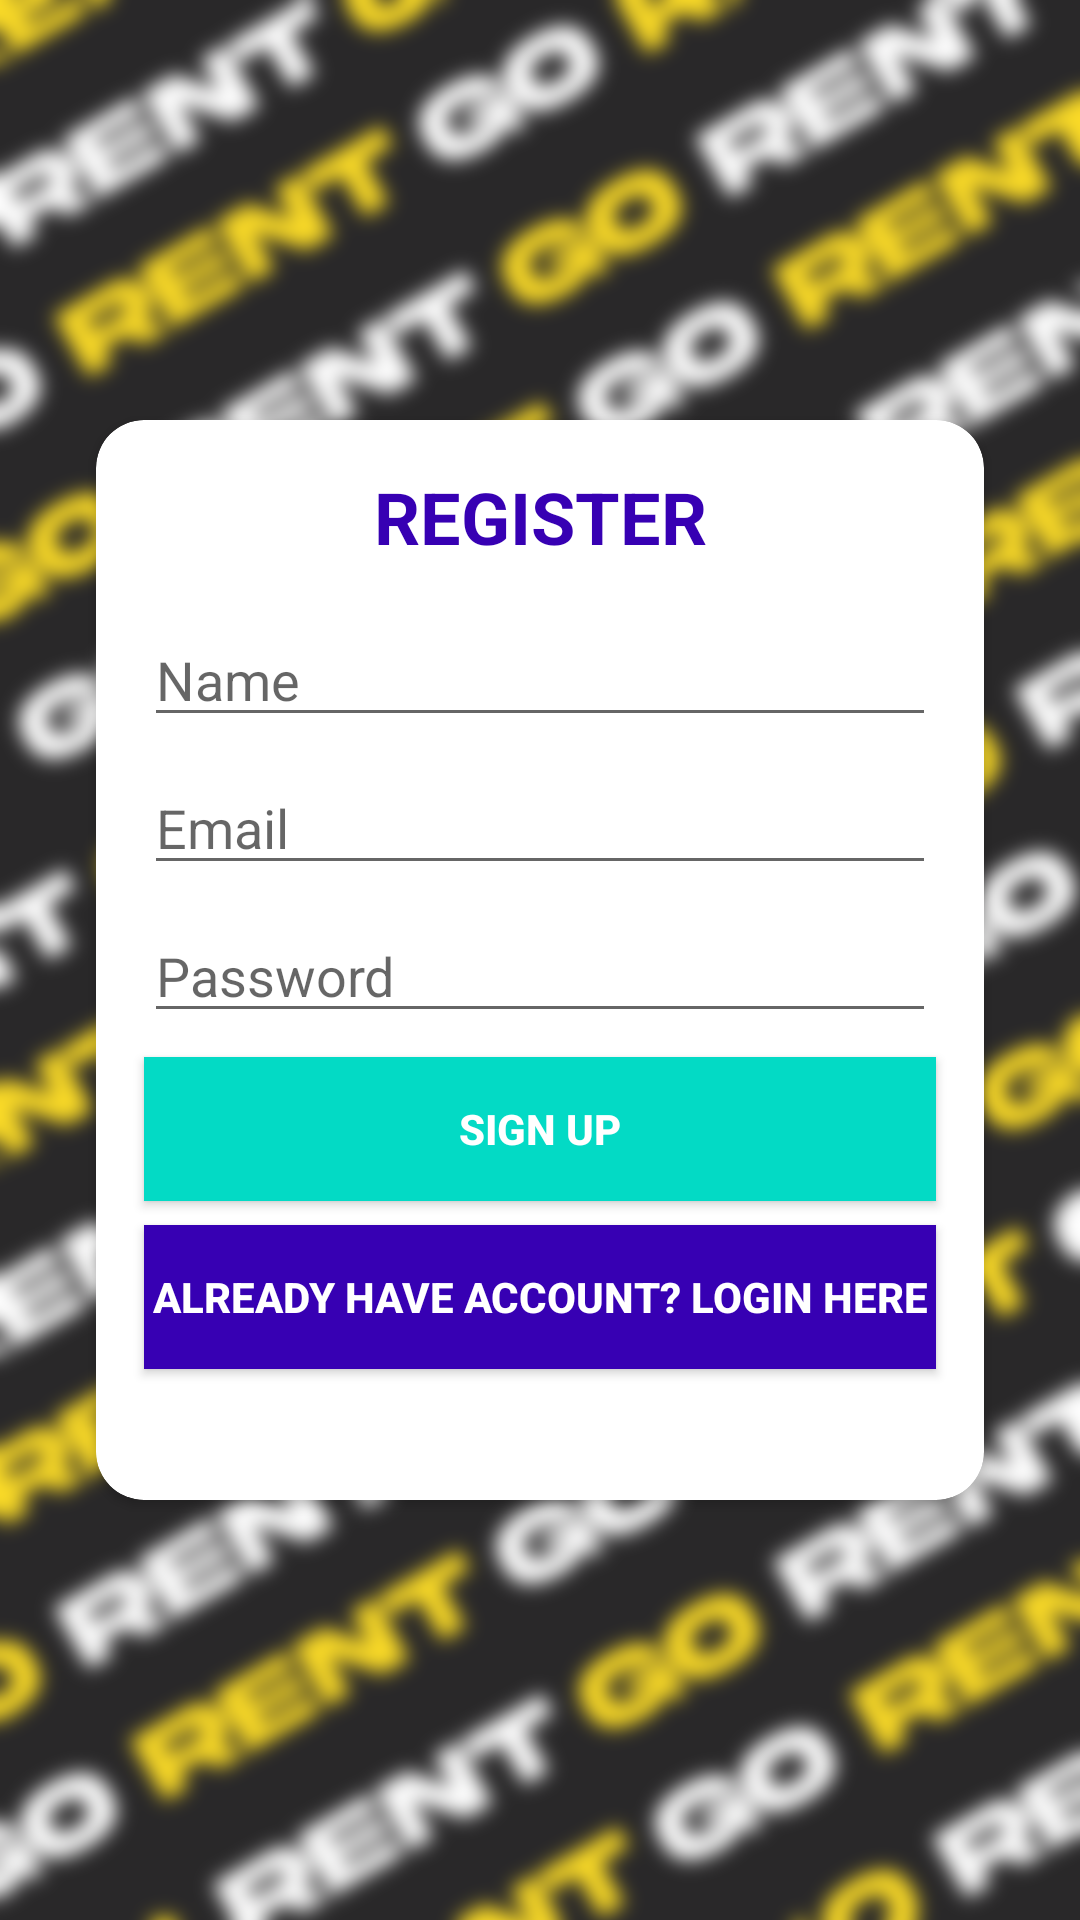

Here is an Android app screen rendered from its layout file. Give the layout XML and the strings, colors and styles it references.
<!-- AndroidManifest.xml: application theme Theme.GoRentApps -->
<!-- res/layout/activity_registration.xml -->
<?xml version="1.0" encoding="utf-8"?>
<androidx.constraintlayout.widget.ConstraintLayout xmlns:android="http://schemas.android.com/apk/res/android"
    xmlns:app="http://schemas.android.com/apk/res-auto"
    xmlns:tools="http://schemas.android.com/tools"
    android:layout_width="match_parent"
    android:layout_height="match_parent"
    android:background="@drawable/bg_login"
    tools:context=".RegistrationActivity">

    <androidx.cardview.widget.CardView
        android:id="@+id/cardView"
        android:layout_width="0dp"
        android:layout_height="360dp"
        android:layout_marginStart="32dp"
        android:layout_marginEnd="32dp"
        app:cardCornerRadius="16dp"
        app:layout_constraintBottom_toBottomOf="parent"
        app:layout_constraintEnd_toEndOf="parent"
        app:layout_constraintStart_toStartOf="parent"
        app:layout_constraintTop_toTopOf="parent">

        <androidx.constraintlayout.widget.ConstraintLayout
            android:layout_width="match_parent"
            android:layout_height="360dp">

            <EditText
                android:id="@+id/edt_name"
                android:layout_width="0dp"
                android:layout_height="wrap_content"
                android:layout_marginStart="16dp"
                android:layout_marginTop="16dp"
                android:layout_marginEnd="16dp"
                android:autofillHints="@string/name"
                android:ems="10"
                android:hint="@string/name"
                android:inputType="textPersonName"
                android:textColor="@color/purple_200"
                app:layout_constraintEnd_toEndOf="parent"
                app:layout_constraintHorizontal_bias="0.0"
                app:layout_constraintStart_toStartOf="parent"

                app:layout_constraintTop_toBottomOf="@+id/textView" />

            <EditText
                android:id="@id/edt_email"
                android:layout_width="0dp"
                android:layout_height="wrap_content"
                android:layout_marginTop="8dp"
                android:autofillHints="@string/email"
                android:ems="10"
                android:hint="@string/email"
                android:inputType="textEmailAddress"
                app:layout_constraintEnd_toEndOf="@+id/edt_name"
                app:layout_constraintStart_toStartOf="@+id/edt_name"
                app:layout_constraintTop_toBottomOf="@+id/edt_name" />

            <TextView
                android:id="@+id/textView"
                android:layout_width="wrap_content"
                android:layout_height="wrap_content"
                android:layout_marginTop="16dp"
                android:text="@string/register"
                android:textColor="@color/design_default_color_primary_dark"
                android:textSize="24sp"
                android:textStyle="bold"
                app:layout_constraintEnd_toEndOf="parent"
                app:layout_constraintStart_toStartOf="parent"
                app:layout_constraintTop_toTopOf="parent" />

            <EditText
                android:id="@id/edt_password"
                android:layout_width="0dp"
                android:layout_height="wrap_content"
                android:layout_marginTop="8dp"
                android:autofillHints="@string/password"
                android:ems="10"
                android:hint="@string/password"
                android:inputType="textPassword"
                app:layout_constraintEnd_toEndOf="@+id/edt_email"
                app:layout_constraintStart_toStartOf="@+id/edt_email"
                app:layout_constraintTop_toBottomOf="@+id/edt_email" />

            <Button
                android:id="@+id/btnRegistration"
                android:layout_width="0dp"
                android:layout_height="wrap_content"
                android:layout_marginTop="8dp"
                android:background="@color/teal_200"
                android:backgroundTint="@color/teal_200"
                android:text="@string/sign_up"
                android:textColor="#FFFFFF"
                android:textColorHighlight="#FF9800"
                android:textColorLink="#FF9800"
                android:textStyle="bold"
                app:layout_constraintEnd_toEndOf="@+id/edt_password"
                app:layout_constraintStart_toStartOf="@+id/edt_password"
                app:layout_constraintTop_toBottomOf="@+id/edt_password" />

            <Button
                android:id="@+id/btn_login_here"
                android:layout_width="0dp"
                android:layout_height="wrap_content"
                android:layout_marginTop="8dp"
                android:background="@color/purple_700"
                android:text="@string/already_haveaccount"
                android:textColor="#FFFFFF"
                android:textStyle="bold"
                app:layout_constraintEnd_toEndOf="@id/btnRegistration"
                app:layout_constraintStart_toStartOf="@id/btnRegistration"
                app:layout_constraintTop_toBottomOf="@id/btnRegistration" />
        </androidx.constraintlayout.widget.ConstraintLayout>
    </androidx.cardview.widget.CardView>
</androidx.constraintlayout.widget.ConstraintLayout>
<!-- resources referenced by this layout -->
<resources>
  <!-- drawable bg_login: png bitmap (drawable, 878071 bytes) -->
  <string name="already_haveaccount">ALREADY HAVE ACCOUNT? LOGIN HERE</string>
  <string name="email">Email</string>
  <string name="name">Name</string>
  <string name="password">Password</string>
  <string name="register">REGISTER</string>
  <string name="sign_up">SIGN UP</string>
  <style name="Theme.GoRentApps" parent="Theme.MaterialComponents.DayNight.DarkActionBar">
          
          <item name="colorPrimary">@color/purple_500</item>
          <item name="colorPrimaryVariant">@color/purple_700</item>
          <item name="colorOnPrimary">@color/white</item>
          
          <item name="colorSecondary">@color/teal_200</item>
          <item name="colorSecondaryVariant">@color/teal_700</item>
          <item name="colorOnSecondary">@color/black</item>
          
          <item name="android:statusBarColor" tools:targetApi="l">?attr/colorPrimaryVariant</item>
          
      </style>
  <!-- not gathered from this repository: default colours our renderer supplied (Android Studio template values) -->
  <color name="purple_200">#FFBB86FC</color>
  <color name="purple_500">#FF6200EE</color>
  <color name="purple_700">#FF3700B3</color>
  <color name="teal_200">#FF03DAC5</color>
  <color name="teal_700">#FF018786</color>
  <color name="black">#FF000000</color>
  <color name="white">#FFFFFFFF</color>
</resources>
